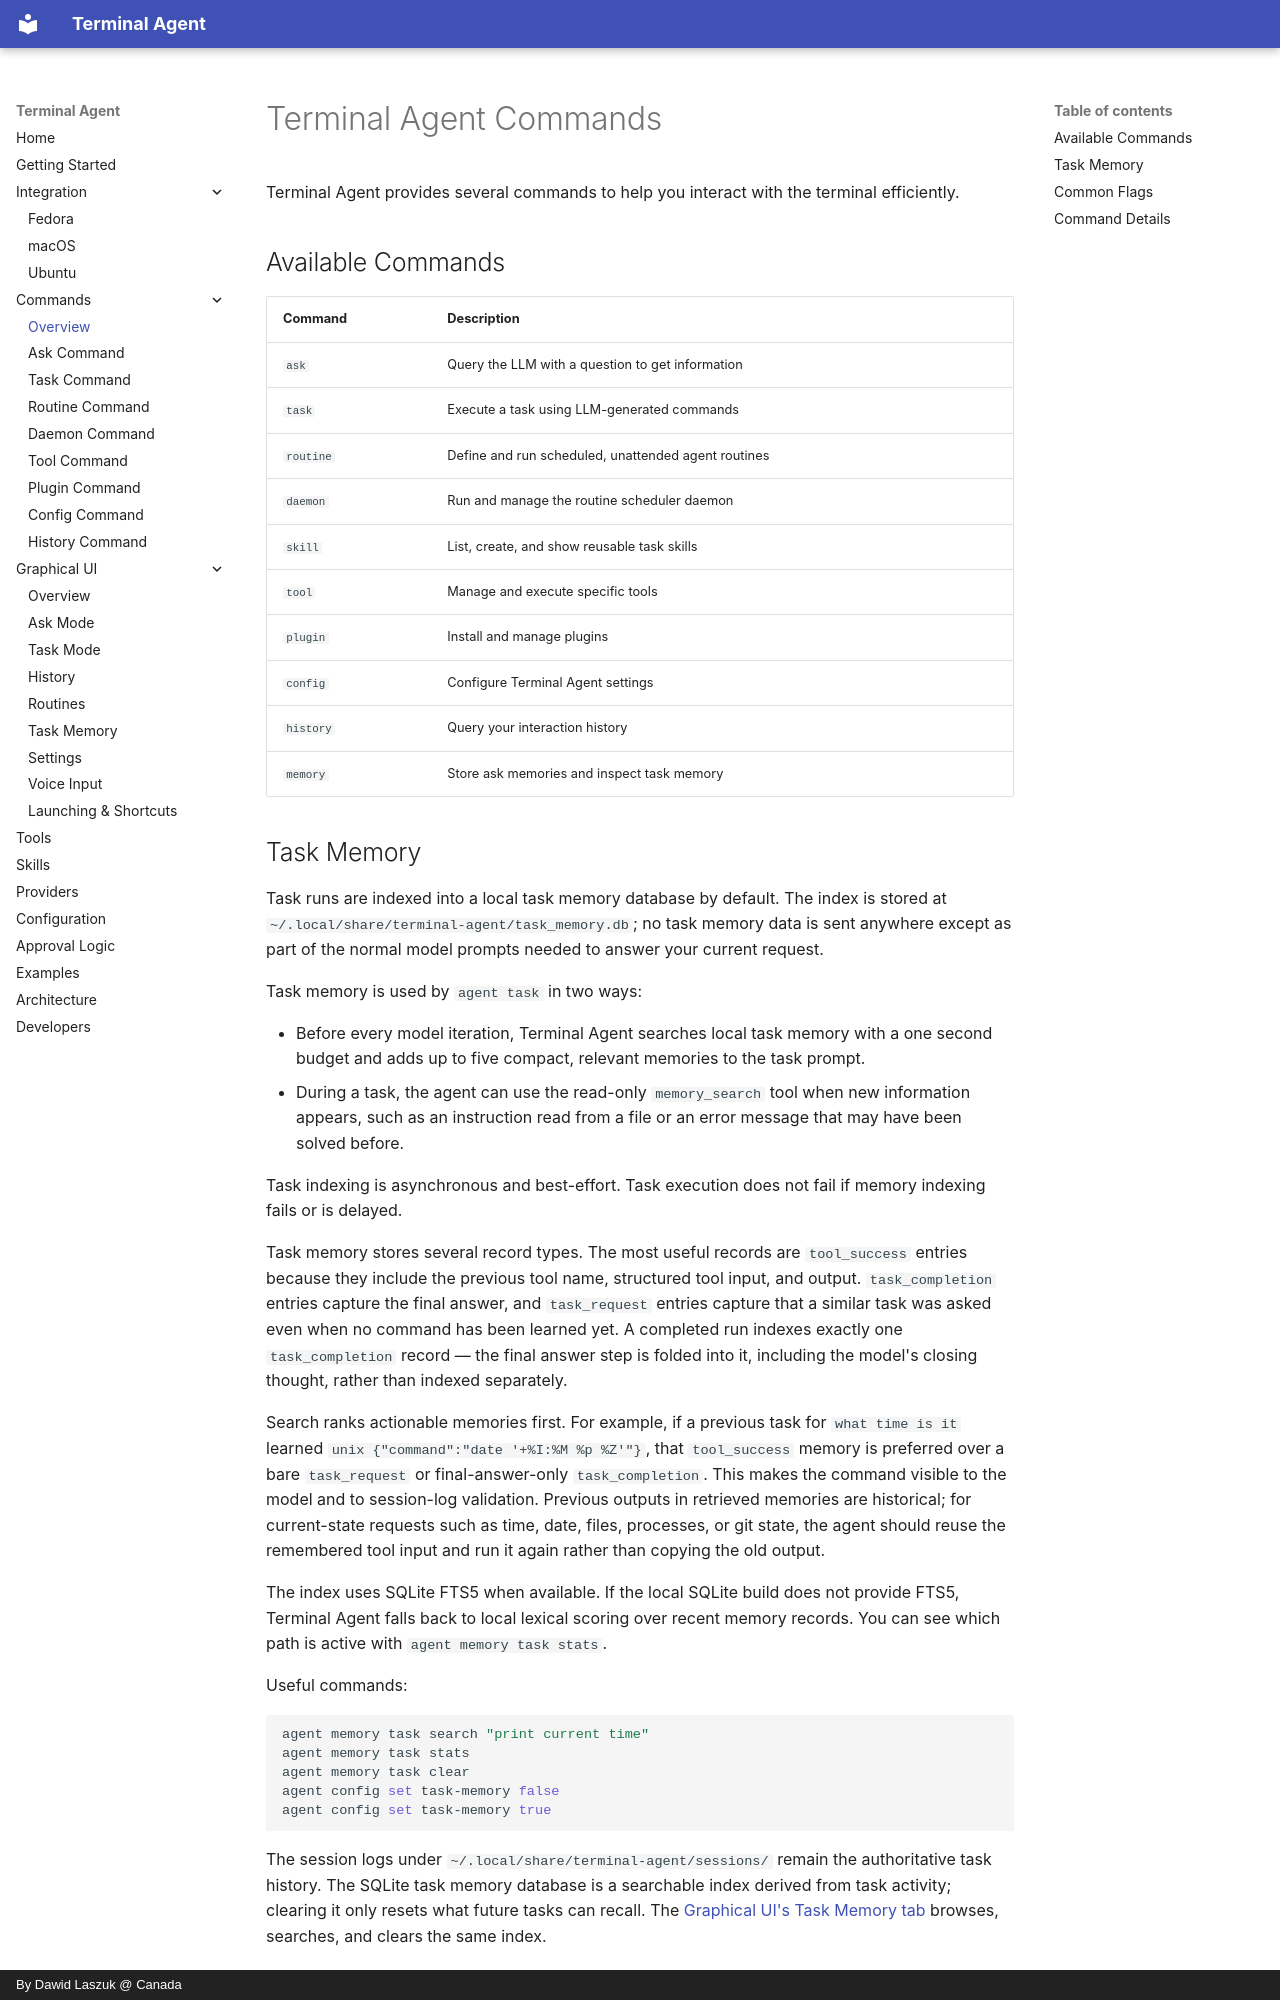

repository: laszukdawid/terminal-agent · page: commands/index.html · generator: mkdocs · copyright: By Dawid Laszuk @ Canada

# Terminal Agent Commands

Terminal Agent provides several commands to help you interact with the terminal efficiently.

## Available Commands

| Command | Description |
|---------|-------------|
| `ask` | Query the LLM with a question to get information |
| `task` | Execute a task using LLM-generated commands |
| `routine` | Define and run scheduled, unattended agent routines |
| `daemon` | Run and manage the routine scheduler daemon |
| `skill` | List, create, and show reusable task skills |
| `tool` | Manage and execute specific tools |
| `plugin` | Install and manage plugins |
| `config` | Configure Terminal Agent settings |
| `history` | Query your interaction history |
| `memory` | Store ask memories and inspect task memory |
